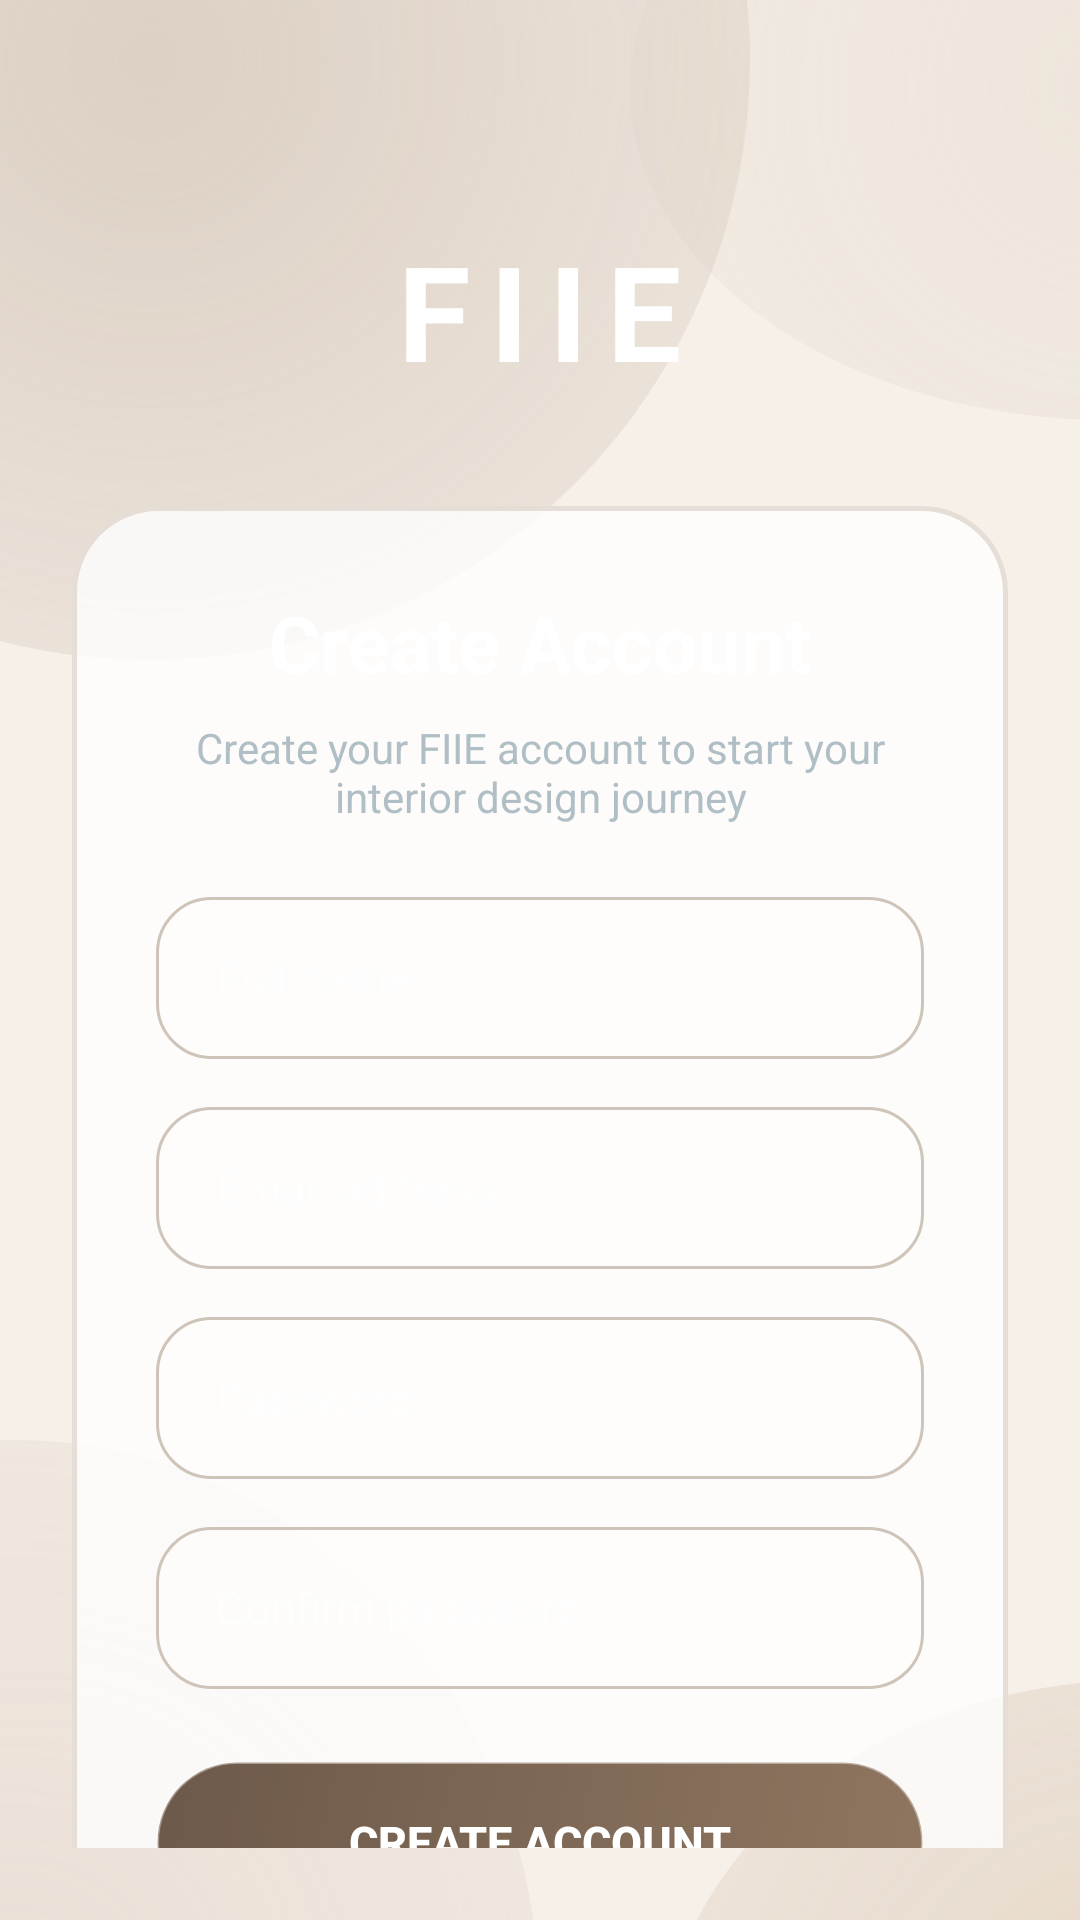

Android layout source for this screen:
<!-- AndroidManifest.xml: application theme Theme.FIIE -->
<!-- res/layout/activity_register.xml -->
<?xml version="1.0" encoding="utf-8"?>
<androidx.constraintlayout.widget.ConstraintLayout
    xmlns:android="http://schemas.android.com/apk/res/android"
    xmlns:app="http://schemas.android.com/apk/res-auto"
    android:layout_width="match_parent"
    android:layout_height="match_parent"
    android:background="@drawable/bg_glass_orbs"
    android:padding="24dp">

    

    <TextView
        android:id="@+id/tvRegisterLogo"
        android:layout_width="wrap_content"
        android:layout_height="wrap_content"
        android:layout_marginTop="50dp"
        android:text="FIIE"
        android:textColor="#FFFFFF"
        android:textSize="44sp"
        android:textStyle="bold"
        android:letterSpacing="0.15"
        app:layout_constraintTop_toTopOf="parent"
        app:layout_constraintStart_toStartOf="parent"
        app:layout_constraintEnd_toEndOf="parent" />

    

    <androidx.constraintlayout.widget.ConstraintLayout
        android:id="@+id/glassCard"
        android:layout_width="0dp"
        android:layout_height="wrap_content"
        android:layout_marginTop="36dp"
        android:background="@drawable/glass_card_10"
        android:padding="28dp"
        app:layout_constraintTop_toBottomOf="@id/tvRegisterLogo"
        app:layout_constraintStart_toStartOf="parent"
        app:layout_constraintEnd_toEndOf="parent">

        

        <TextView
            android:id="@+id/tvCreateAccount"
            android:layout_width="wrap_content"
            android:layout_height="wrap_content"
            android:text="Create Account"
            android:textColor="#FFFFFF"
            android:textSize="26sp"
            android:textStyle="bold"
            app:layout_constraintTop_toTopOf="parent"
            app:layout_constraintStart_toStartOf="parent"
            app:layout_constraintEnd_toEndOf="parent" />

        

        <TextView
            android:id="@+id/tvRegisterSubtitle"
            android:layout_width="0dp"
            android:layout_height="wrap_content"
            android:layout_marginTop="8dp"
            android:gravity="center"
            android:text="Create your FIIE account to start your interior design journey"
            android:textColor="#B0BEC5"
            android:textSize="14sp"
            app:layout_constraintTop_toBottomOf="@id/tvCreateAccount"
            app:layout_constraintStart_toStartOf="parent"
            app:layout_constraintEnd_toEndOf="parent" />

        

        <EditText
            android:id="@+id/etName"
            android:layout_width="0dp"
            android:layout_height="54dp"
            android:layout_marginTop="24dp"
            android:background="@drawable/glass_input_10"
            android:hint="Full name"
            android:inputType="textPersonName"
            android:paddingStart="20dp"
            android:paddingEnd="20dp"
            android:textColor="#FFFFFF"
            android:textColorHint="#80FFFFFF"
            android:textSize="15sp"
            app:layout_constraintTop_toBottomOf="@id/tvRegisterSubtitle"
            app:layout_constraintStart_toStartOf="parent"
            app:layout_constraintEnd_toEndOf="parent" />

        

        <EditText
            android:id="@+id/etRegisterEmail"
            android:layout_width="0dp"
            android:layout_height="54dp"
            android:layout_marginTop="16dp"
            android:background="@drawable/glass_input_10"
            android:hint="Email address"
            android:inputType="textEmailAddress"
            android:paddingStart="20dp"
            android:paddingEnd="20dp"
            android:textColor="#FFFFFF"
            android:textColorHint="#80FFFFFF"
            android:textSize="15sp"
            app:layout_constraintTop_toBottomOf="@id/etName"
            app:layout_constraintStart_toStartOf="parent"
            app:layout_constraintEnd_toEndOf="parent" />

        

        <EditText
            android:id="@+id/etRegisterPassword"
            android:layout_width="0dp"
            android:layout_height="54dp"
            android:layout_marginTop="16dp"
            android:background="@drawable/glass_input_10"
            android:hint="Password"
            android:inputType="textPassword"
            android:paddingStart="20dp"
            android:paddingEnd="20dp"
            android:textColor="#FFFFFF"
            android:textColorHint="#80FFFFFF"
            android:textSize="15sp"
            app:layout_constraintTop_toBottomOf="@id/etRegisterEmail"
            app:layout_constraintStart_toStartOf="parent"
            app:layout_constraintEnd_toEndOf="parent" />

        

        <EditText
            android:id="@+id/etConfirmPassword"
            android:layout_width="0dp"
            android:layout_height="54dp"
            android:layout_marginTop="16dp"
            android:background="@drawable/glass_input_10"
            android:hint="Confirm password"
            android:inputType="textPassword"
            android:paddingStart="20dp"
            android:paddingEnd="20dp"
            android:textColor="#FFFFFF"
            android:textColorHint="#80FFFFFF"
            android:textSize="15sp"
            app:layout_constraintTop_toBottomOf="@id/etRegisterPassword"
            app:layout_constraintStart_toStartOf="parent"
            app:layout_constraintEnd_toEndOf="parent" />

        

        <androidx.appcompat.widget.AppCompatButton
            android:id="@+id/btnRegister"
            android:layout_width="0dp"
            android:layout_height="54dp"
            android:layout_marginTop="24dp"
            android:background="@drawable/glass_btn_10"
            android:text="CREATE ACCOUNT"
            android:textColor="#FFFFFF"
            android:textSize="15sp"
            android:textStyle="bold"
            app:layout_constraintTop_toBottomOf="@id/etConfirmPassword"
            app:layout_constraintStart_toStartOf="parent"
            app:layout_constraintEnd_toEndOf="parent" />

        

        <TextView
            android:id="@+id/tvAlreadyAccount"
            android:layout_width="wrap_content"
            android:layout_height="wrap_content"
            android:layout_marginTop="20dp"
            android:text="Already have an account? Login"
            android:textColor="#E0E0E0"
            android:textSize="14sp"
            app:layout_constraintTop_toBottomOf="@id/btnRegister"
            app:layout_constraintStart_toStartOf="parent"
            app:layout_constraintEnd_toEndOf="parent" />

    </androidx.constraintlayout.widget.ConstraintLayout>

</androidx.constraintlayout.widget.ConstraintLayout>
<!-- resources referenced by this layout -->
<resources>
  <!-- drawable glass_btn_10 (drawable) -->
  <?xml version="1.0" encoding="utf-8"?>
  <shape xmlns:android="http://schemas.android.com/apk/res/android"
      android:shape="rectangle">
  
      
      <gradient
          android:angle="135"
          android:startColor="?attr/glassButtonGradientStart"
          android:endColor="?attr/glassButtonGradientEnd"
          android:type="linear" />
  
      
      <corners android:radius="@dimen/fiie_button_radius" />
  
      
      <stroke
          android:width="1dp"
          android:color="#66FFFFFF" />
  
  </shape>
  <!-- drawable glass_card_10 (drawable) -->
  <?xml version="1.0" encoding="utf-8"?>
  <shape xmlns:android="http://schemas.android.com/apk/res/android"
      android:shape="rectangle">
  
      
      <solid android:color="?attr/glassCardBackground" />
  
      <corners android:radius="28dp" />
  
      
      <stroke
          android:width="1.5dp"
          android:color="?attr/glassCardStroke" />
  </shape>
  <!-- drawable glass_input_10 (drawable) -->
  <?xml version="1.0" encoding="utf-8"?>
  <shape xmlns:android="http://schemas.android.com/apk/res/android"
      android:shape="rectangle">
  
      
      <solid android:color="?attr/glassInputBackground" />
  
      <corners android:radius="18dp" />
  
      
      <stroke
          android:width="1dp"
          android:color="?attr/glassInputStroke" />
  </shape>
  <color name="canvas_light">#F6F0E9</color>
  <dimen name="fiie_button_radius">28dp</dimen>
  <!-- drawable bg_glass_orbs_light (drawable) -->
  <?xml version="1.0" encoding="utf-8"?>
  <layer-list xmlns:android="http://schemas.android.com/apk/res/android">
      <item><color android:color="@color/canvas_light" /></item>
      <item android:bottom="350dp" android:right="120dp">
          <shape android:shape="oval">
              <gradient android:type="radial" android:gradientRadius="300dp" android:startColor="#407B8D76" android:endColor="#00000000" />
          </shape>
      </item>
      <item android:top="350dp" android:left="120dp">
          <shape android:shape="oval">
              <gradient android:type="radial" android:gradientRadius="300dp" android:startColor="#35C4A482" android:endColor="#00000000" />
          </shape>
      </item>
  </layer-list>
  <color name="card_bg_light">#CCFFFFFF</color>
  <color name="card_stroke_light">#E6DED6</color>
  <color name="input_bg_light">#80FFFFFF</color>
  <color name="input_stroke_light">#CFC4B9</color>
  <color name="btn_start_light">#8F7660</color>
  <color name="btn_end_light">#6D594A</color>
  <color name="text_primary_light">#2D2621</color>
  <color name="text_secondary_light">#675C54</color>
  <color name="fiie_sage">#C9B4A2</color>
  <color name="fiie_blush">#C9B4A2</color>
  <color name="fiie_cream">#F5EEE7</color>
  <color name="fiie_primary">#8F7660</color>
</resources>
